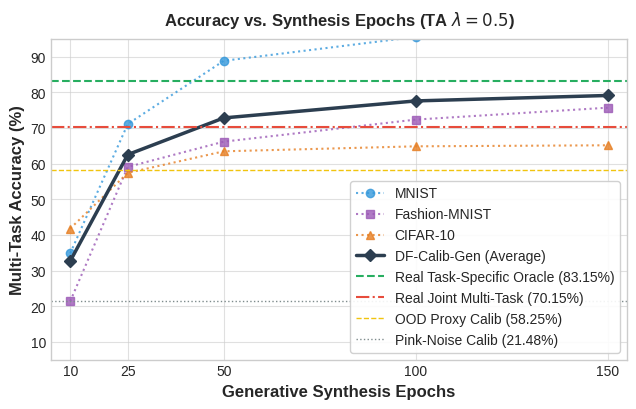

This chart was generated by the following Python code:
import matplotlib.pyplot as plt
import numpy as np

# Data
epochs = [10, 25, 50, 100, 150]
mnist_acc = [34.85, 71.12, 88.85, 95.56, 96.54]
fmnist_acc = [21.37, 59.08, 66.16, 72.35, 75.69]
cifar_acc = [41.78, 57.40, 63.45, 64.85, 65.14]
avg_acc = [32.67, 62.53, 72.82, 77.59, 79.12]

# Baselines (Horizontal Lines)
oracle = 83.15
real_joint = 70.15
ood_proxy = 58.25
pink_noise = 21.48
no_calib = 9.93

# Set professional style
plt.style.use('seaborn-v0_8-whitegrid' if 'seaborn-v0_8-whitegrid' in plt.style.available else 'default')
plt.rcParams.update({
    'font.size': 11,
    'axes.labelsize': 12,
    'axes.titlesize': 13,
    'xtick.labelsize': 10,
    'ytick.labelsize': 10,
    'figure.titlesize': 14,
    'legend.fontsize': 10,
    'grid.alpha': 0.6
})

fig, ax = plt.subplots(figsize=(6.5, 4.2), dpi=300)

# Plot curves for individual tasks and average
ax.plot(epochs, mnist_acc, marker='o', linestyle=':', color='#3498db', alpha=0.8, label='MNIST')
ax.plot(epochs, fmnist_acc, marker='s', linestyle=':', color='#9b59b6', alpha=0.8, label='Fashion-MNIST')
ax.plot(epochs, cifar_acc, marker='^', linestyle=':', color='#e67e22', alpha=0.8, label='CIFAR-10')
ax.plot(epochs, avg_acc, marker='D', linestyle='-', color='#2c3e50', linewidth=2.5, label='DF-Calib-Gen (Average)')

# Draw baselines
ax.axhline(y=oracle, color='#27ae60', linestyle='--', linewidth=1.5, label='Real Task-Specific Oracle (83.15%)')
ax.axhline(y=real_joint, color='#e74c3c', linestyle='-.', linewidth=1.5, label='Real Joint Multi-Task (70.15%)')
ax.axhline(y=ood_proxy, color='#f1c40f', linestyle='--', linewidth=1.0, label='OOD Proxy Calib (58.25%)')
ax.axhline(y=pink_noise, color='#7f8c8d', linestyle=':', linewidth=1.0, label='Pink-Noise Calib (21.48%)')

ax.set_xlabel('Generative Synthesis Epochs', fontweight='bold')
ax.set_ylabel('Multi-Task Accuracy (%)', fontweight='bold')
ax.set_title('Accuracy vs. Synthesis Epochs (TA $\lambda=0.5$)', fontsize=12, fontweight='bold', pad=10)
ax.set_ylim(5, 95)
ax.set_xlim(5, 155)
ax.set_xticks(epochs)

# Legend positioning (two-column layout)
ax.legend(loc='lower right', frameon=True, facecolor='white', framealpha=0.9, shadow=False)

plt.tight_layout()
plt.savefig('epochs_ablation.pdf', bbox_inches='tight')
plt.savefig('epochs_ablation.png', bbox_inches='tight')
print("Plots saved successfully!")
